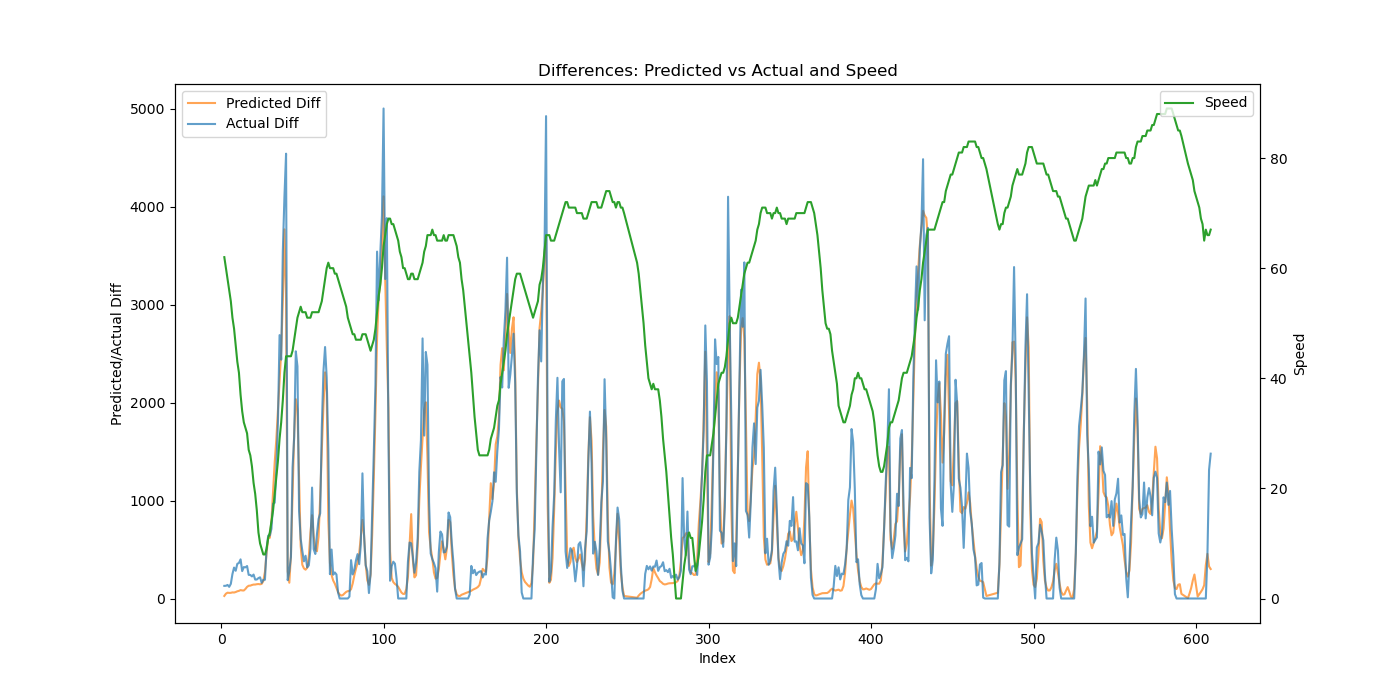

Source data for this figure (header and first rows):
Speed, Actual, Predicted, Predicted_Diff, Actual_Diff
62, 239.5, -118.2, 26.08, 128.9
60, 369.4, -68.82, 49.37, 129.9
58, 507.6, -9.473, 59.35, 138.2
56, 626.6, 47.68, 57.15, 119.0
54, 776.1, 105.6, 57.89, 149.5
51, 1026, 168, 62.39, 249.8
49, 1342, 229.1, 61.12, 315.6
46, 1624, 295.1, 65.99, 283.0
43, 1979, 368.6, 73.48, 354.1
41, 2341, 446.5, 77.93, 362.2
37, 2740, 532.3, 85.85, 399.4
34, 3020, 614.6, 82.25, 279.6
32, 3341, 696.3, 81.67, 320.8
31, 3658, 793.6, 97.36, 317.6
30, 3990, 912.2, 118.6, 331.2
27, 4231, 1042, 130.2, 241.1
26, 4471, 1174, 131.4, 240.4
24, 4696, 1311, 137.7, 225.2
21, 4941, 1454, 142.1, 244.4
19, 5134, 1596, 142.3, 193.2
16, 5328, 1742, 146, 194.0
12, 5536, 1890, 147.6, 208.1
10, 5752, 2035, 145, 216.2
9, 5912, 2184, 149.1, 160.0
8, 6103, 2362, 178.7, 190.9
8, 6294, 2634, 271.4, 191.1
9, 6805, 3100, 466.4, 510.5
11, 7446, 3715, 614.4, 641.0
12, 8089, 4334, 620, 642.9
14, 8799, 5126, 791.4, 710.4
16, 9767, 6218, 1092, 967.8
19, 10744, 7605, 1387, 977.6
22, 12066, 9226, 1621, 1321
25, 13867, 11150, 1924, 1802
29, 16555, 13394, 2243, 2688
32, 18993, 15914, 2521, 2438
36, 22536, 18957, 3043, 3543
41, 26635, 22724, 3767, 4099
44, 31174, 25767, 3044, 4539
44, 31361, 26045, 277.7, 186.9
44, 31638, 26206, 161.1, 276.9
44, 32062, 26653, 446.5, 424.6
45, 33401, 27721, 1068, 1338
47, 35053, 29410, 1689, 1652
49, 37575, 31444, 2034, 2522
51, 39945, 33371, 1928, 2370
52, 40836, 34596, 1225, 890.6
53, 41444, 35130, 533.5, 608.1
52, 41930, 35473, 343.8, 486.4
52, 42309, 35780, 306.8, 379.1
52, 42746, 36074, 294, 436.6
51, 43063, 36389, 314.8, 317.4
51, 43401, 36818, 429.4, 337.8
51, 43907, 37491, 672.3, 506.2
52, 45039, 38341, 850.3, 1132
52, 45542, 38980, 639.5, 503.0
52, 45997, 39483, 502.3, 454.2
52, 46653, 39965, 482.0, 656.2
52, 47464, 40595, 630.2, 811.1
53, 48334, 41629, 1034, 869.8
... 531 more rows
